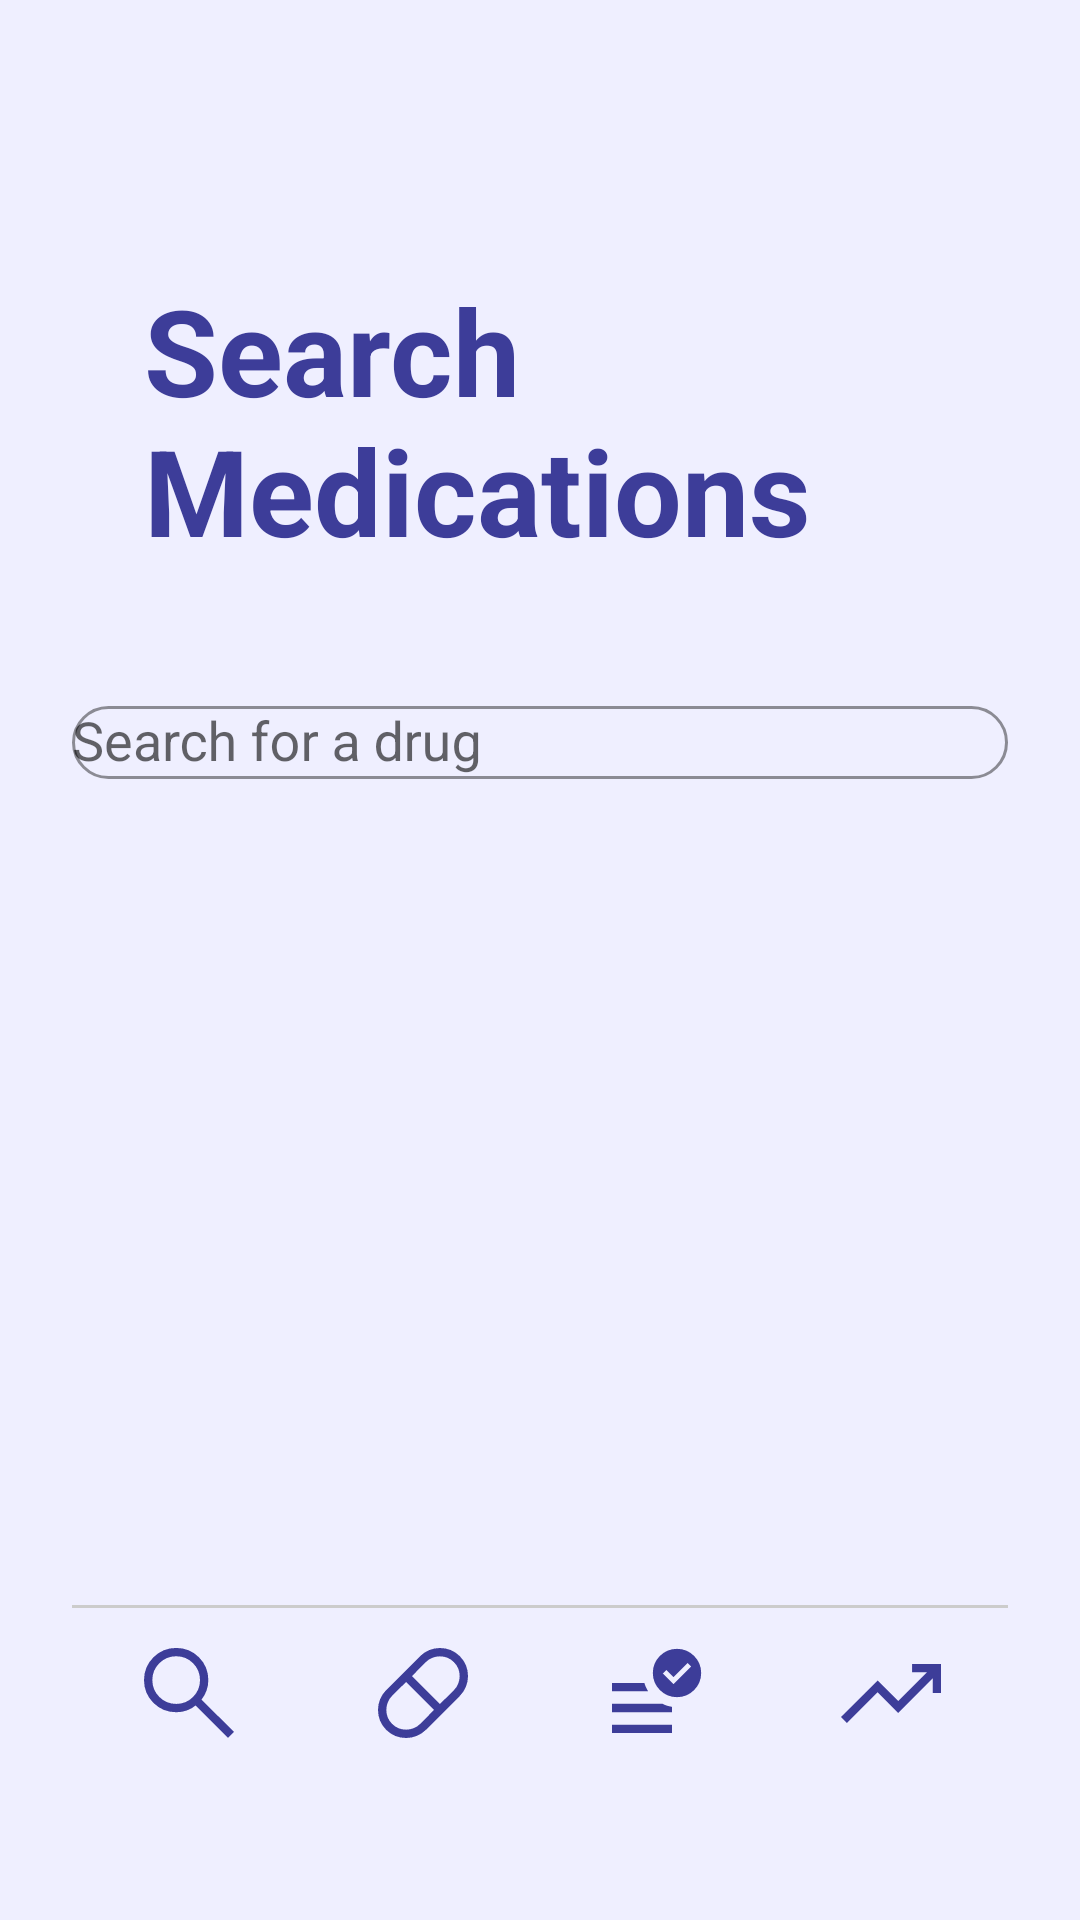

Layout XML and referenced resources for this Android screen:
<!-- AndroidManifest.xml: application theme Theme.MedTracker -->
<!-- res/layout/activity_search.xml -->
<?xml version="1.0" encoding="utf-8"?>
<LinearLayout xmlns:android="http://schemas.android.com/apk/res/android"
    xmlns:app="http://schemas.android.com/apk/res-auto"
    android:layout_width="match_parent"
    android:layout_height="match_parent"
    android:orientation="vertical"
    android:padding="24dp"
    android:background="#EFEFFF">

    <LinearLayout
        android:layout_width="match_parent"
        android:layout_height="wrap_content"
        android:orientation="vertical"
        android:padding="24dp">
        <Space
            android:layout_width="match_parent"
            android:layout_height="30dp" />
        <TextView
            android:id="@+id/tvSearchHeader"
            android:layout_width="match_parent"
            android:layout_height="wrap_content"
            android:text="Search Medications"
            android:textSize="40sp"
            android:textColor="#3D3D99"
            android:textStyle="bold"
            android:layout_marginTop="12dp"/>
    </LinearLayout>

    <com.google.android.material.textfield.TextInputLayout
        android:id="@+id/searchInputLayout"
        android:layout_width="match_parent"
        android:layout_height="wrap_content"
        android:layout_marginTop="16dp"
        android:layout_marginBottom="8dp"
        app:boxBackgroundMode="outline"
        app:boxStrokeColor="#3D3D99"
        app:boxBackgroundColor="#EFEFFF"
        app:boxCornerRadiusTopStart="16dp"
        app:boxCornerRadiusTopEnd="16dp"
        app:boxCornerRadiusBottomStart="16dp"
        app:boxCornerRadiusBottomEnd="16dp">

        <com.google.android.material.textfield.MaterialAutoCompleteTextView
            android:id="@+id/etSearch"
            android:layout_width="match_parent"
            android:layout_height="wrap_content"
            android:hint="Search for a drug"
            android:textColorHint="#3D3D99"
            android:textColor="#3D3D99"
            android:imeOptions="actionSearch"
            android:inputType="text"
            android:completionThreshold="1"/>
    </com.google.android.material.textfield.TextInputLayout>

    
    <androidx.recyclerview.widget.RecyclerView
        android:id="@+id/rvSearchResults"
        android:layout_width="match_parent"
        android:layout_height="0dp"
        android:layout_weight="1"
        android:clipToPadding="false"
        android:paddingTop="8dp"
        android:paddingBottom="8dp" />

    
    <View
        android:layout_width="match_parent"
        android:layout_height="1dp"
        android:background="#CCCCCC"/>

    
    <LinearLayout
        android:id="@+id/bottomBar"
        android:layout_width="match_parent"
        android:layout_height="80dp"
        android:orientation="horizontal"
        android:paddingTop="8dp"
        android:paddingBottom="8dp"
        android:weightSum="4">

        <LinearLayout
            android:id="@+id/sectionSearch"
            android:layout_width="0dp"
            android:layout_height="match_parent"
            android:layout_weight="1"
            android:gravity="center"
            android:orientation="vertical">

            <androidx.appcompat.widget.AppCompatImageButton
                android:id="@+id/btnSearch"
                android:layout_width="40dp"
                android:layout_height="40dp"
                android:background="?attr/selectableItemBackgroundBorderless"
                android:contentDescription="Search"
                android:scaleType="centerInside"
                app:srcCompat="@drawable/ic_search"
                app:tint="#3D3D99"/>
            <TextView
                android:layout_width="wrap_content"
                android:layout_height="wrap_content"
                android:layout_marginTop="4dp"/>
        </LinearLayout>

        <LinearLayout
            android:id="@+id/sectionMeds"
            android:layout_width="0dp"
            android:layout_height="match_parent"
            android:layout_weight="1"
            android:gravity="center"
            android:orientation="vertical">

            <androidx.appcompat.widget.AppCompatImageButton
                android:id="@+id/btnMeds"
                android:layout_width="40dp"
                android:layout_height="40dp"
                android:background="?attr/selectableItemBackgroundBorderless"
                android:contentDescription="Meds"
                android:scaleType="centerInside"
                app:srcCompat="@drawable/ic_meds"
                app:tint="#3D3D99"/>
            <TextView
                android:layout_width="wrap_content"
                android:layout_height="wrap_content"
                android:layout_marginTop="4dp"/>
        </LinearLayout>

        <LinearLayout
            android:id="@+id/sectionLogs"
            android:layout_width="0dp"
            android:layout_height="match_parent"
            android:layout_weight="1"
            android:gravity="center"
            android:orientation="vertical">

            <androidx.appcompat.widget.AppCompatImageButton
                android:id="@+id/btnLogs"
                android:layout_width="40dp"
                android:layout_height="40dp"
                android:background="?attr/selectableItemBackgroundBorderless"
                android:contentDescription="Logs"
                android:scaleType="centerInside"
                app:srcCompat="@drawable/ic_logs"
                app:tint="#3D3D99"/>
            <TextView
                android:layout_width="wrap_content"
                android:layout_height="wrap_content"
                android:layout_marginTop="4dp"/>
        </LinearLayout>

        <LinearLayout
            android:id="@+id/sectionStats"
            android:layout_width="0dp"
            android:layout_height="match_parent"
            android:layout_weight="1"
            android:gravity="center"
            android:orientation="vertical">

            <androidx.appcompat.widget.AppCompatImageButton
                android:id="@+id/btnStats"
                android:layout_width="40dp"
                android:layout_height="40dp"
                android:background="?attr/selectableItemBackgroundBorderless"
                android:contentDescription="Stats"
                android:scaleType="centerInside"
                app:srcCompat="@drawable/ic_stats"
                app:tint="#3D3D99"/>
            <TextView
                android:layout_width="wrap_content"
                android:layout_height="wrap_content"
                android:layout_marginTop="4dp"/>
        </LinearLayout>

    </LinearLayout>

</LinearLayout>
<!-- resources referenced by this layout -->
<resources>
  <!-- drawable ic_logs (drawable) -->
  <vector xmlns:android="http://schemas.android.com/apk/res/android" android:autoMirrored="true" android:height="40dp" android:viewportHeight="960" android:viewportWidth="960" android:width="40dp">
        
      <path android:fillColor="#3D3D99" android:pathData="m612,410 l141,-142 -28,-28 -113,113 -57,-57 -28,29 85,85ZM120,800v-66.67h480L600,800L120,800ZM639.93,513.33q-80.26,0 -136.76,-56.57 -56.5,-56.57 -56.5,-136.83 0,-80.26 56.57,-136.76 56.57,-56.5 136.83,-56.5 80.26,0 136.76,56.57 56.5,56.57 56.5,136.83 0,80.26 -56.57,136.76 -56.57,56.5 -136.83,56.5ZM120,466.67L120,400h258.67q5.88,18.21 13.44,34.77 7.56,16.56 17.22,31.9L120,466.67ZM120,633.33v-66.66h404.67q16.86,8.91 35.93,14.95 19.07,6.05 39.4,8.71v43L120,633.33Z"/>
      
  </vector>
  <!-- drawable ic_meds (drawable) -->
  <vector xmlns:android="http://schemas.android.com/apk/res/android" android:autoMirrored="true" android:height="40dp" android:viewportHeight="960" android:viewportWidth="960" android:width="40dp">
        
      <path android:fillColor="#3D3D99" android:pathData="M345,840q-94,0 -159.5,-65.5T120,615q0,-45 17,-86t49,-73l270,-270q32,-32 73,-49t86,-17q94,0 159.5,65.5T840,345q0,45 -17,86t-49,73L504,774q-32,32 -73,49t-86,17ZM615.67,568 L727.33,457.33q22,-22 34,-51.33t12,-61q0,-66 -46.16,-112.17Q681,186.67 615,186.67q-31.67,0 -61,12t-51.33,34L392,344.33 615.67,568ZM345,773.33q31,0 60.67,-12 29.66,-12 51.66,-34L568,615.67 344.33,392 232.67,502.67q-22,22 -34,51.33t-12,61q0,66 46.16,112.17Q279,773.33 345,773.33Z"/>
      
  </vector>
  <!-- drawable ic_search (drawable) -->
  <vector xmlns:android="http://schemas.android.com/apk/res/android" android:autoMirrored="true" android:height="40dp" android:viewportHeight="960" android:viewportWidth="960" android:width="40dp">
        
      <path android:fillColor="#3D3D99" android:pathData="M792,839.33 L532.67,580q-30,25.33 -69.64,39.67Q423.39,634 378.67,634q-108.44,0 -183.56,-75.17Q120,483.67 120,376.67t75.17,-182.17q75.16,-75.17 182.5,-75.17 107.33,0 182.16,75.17 74.84,75.17 74.84,182.27 0,43.23 -14,82.9 -14,39.66 -40.67,73l260,258.66 -48,48ZM378,567.33q79.17,0 134.58,-55.83Q568,455.67 568,376.67q0,-79 -55.42,-134.84Q457.17,186 378,186q-79.72,0 -135.53,55.83 -55.8,55.84 -55.8,134.84t55.8,134.83q55.81,55.83 135.53,55.83Z"/>
      
  </vector>
  <!-- drawable ic_stats (drawable) -->
  <vector xmlns:android="http://schemas.android.com/apk/res/android" android:autoMirrored="true" android:height="40dp" android:viewportHeight="960" android:viewportWidth="960" android:width="40dp">
        
      <path android:fillColor="#3D3D99" android:pathData="M127.33,720 L80,672.67l293.33,-293.34L538,544l230,-229.33L648.67,314.67L648.67,248L880,248v231.33h-66v-116.66L537.33,639.33 372.67,474.67 127.33,720Z"/>
      
  </vector>
  <style name="Theme.MedTracker" parent="Theme.MaterialComponents.DayNight.NoActionBar">
          <item name="colorControlActivated">@color/color_5959df</item>
      </style>
  <color name="color_5959df">#5959DF</color>
</resources>
